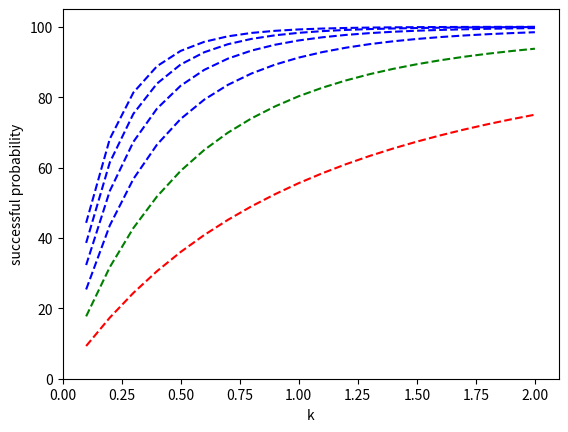

This figure's Python source:
import matplotlib.pyplot as plt

x   =  [0.1, 0.2, 0.3, 0.4, 0.5, 0.6, 0.7, 0.8, 0.9, 1.0, 1.1, 1.2, 1.3, 1.4, 1.5, 1.6, 1.7, 1.8, 1.9, 2.0]
y0  =  [9.29, 17.343, 24.377, 30.556, 36.004, 40.829, 45.131, 48.976, 52.434, 55.566, 58.374, 60.943, 63.28, 65.407, 67.356, 69.142, 70.791, 72.305, 73.705, 75.009]
y1  =  [17.716, 31.678, 42.811, 51.775, 59.045, 64.989, 69.894, 73.966, 77.374, 80.256, 82.673, 84.745, 86.516, 88.033, 89.343, 90.478, 91.468, 92.33, 93.086, 93.755]
y2  =  [25.36, 43.528, 56.752, 66.511, 73.79, 79.284, 83.481, 86.716, 89.238, 91.227, 92.788, 94.042, 95.049, 95.86, 96.521, 97.062, 97.508, 97.876, 98.182, 98.439]
y3  =  [32.294, 53.322, 67.294, 76.744, 83.227, 87.742, 90.936, 93.222, 94.881, 96.102, 96.998, 97.673, 98.182, 98.568, 98.864, 99.093, 99.272, 99.412, 99.522, 99.61]
y4  =  [38.583, 61.417, 75.267, 83.85, 89.266, 92.747, 95.027, 96.542, 97.565, 98.268, 98.75, 99.091, 99.332, 99.505, 99.629, 99.72, 99.787, 99.837, 99.874, 99.903]
y5  =  [44.289, 68.109, 81.296, 88.785, 93.13, 95.708, 97.271, 98.235, 98.842, 99.23, 99.48, 99.645, 99.755, 99.829, 99.879, 99.914, 99.938, 99.955, 99.967, 99.976]
y6  =  [49.464, 73.64, 85.855, 92.212, 95.604, 97.461, 98.503, 99.1, 99.449, 99.658, 99.783, 99.861, 99.91, 99.941, 99.96, 99.973, 99.982, 99.988, 99.991, 99.994]
y7  =  [54.159, 78.211, 89.303, 94.591, 97.187, 98.497, 99.178, 99.541, 99.738, 99.848, 99.91, 99.946, 99.967, 99.979, 99.987, 99.992, 99.995, 99.997, 99.998, 99.998]
y8  =  [58.417, 81.99, 91.911, 96.244, 98.2, 99.111, 99.549, 99.766, 99.875, 99.932, 99.962, 99.979, 99.988, 99.993, 99.996, 99.997, 99.998, 99.999, 99.999, 100.0]
y9  =  [62.28, 85.114, 93.883, 97.392, 98.848, 99.474, 99.753, 99.88, 99.941, 99.97, 99.984, 99.992, 99.996, 99.998, 99.999, 99.999, 100.0, 100.0, 100.0, 100.0]
y10 =  [65.784, 87.695, 95.374, 98.189, 99.263, 99.689, 99.864, 99.939, 99.972, 99.987, 99.993, 99.997, 99.998, 99.999, 100.0, 100.0, 100.0, 100.0, 100.0, 100.0]
y11 =  [68.963, 89.829, 96.502, 98.742, 99.528, 99.816, 99.926, 99.969, 99.987, 99.994, 99.997, 99.999, 99.999, 100.0, 100.0, 100.0, 100.0, 100.0, 100.0, 100.0]
y12 =  [71.846, 91.593, 97.354, 99.127, 99.698, 99.891, 99.959, 99.984, 99.994, 99.997, 99.999, 100.0, 100.0, 100.0, 100.0, 100.0, 100.0, 100.0, 100.0, 100.0]
y13 =  [74.461, 93.051, 97.999, 99.393, 99.807, 99.936, 99.978, 99.992, 99.997, 99.999, 100.0, 100.0, 100.0, 100.0, 100.0, 100.0, 100.0, 100.0, 100.0, 100.0]
y14 =  [76.834, 94.256, 98.487, 99.579, 99.876, 99.962, 99.988, 99.996, 99.999, 99.999, 100.0, 100.0, 100.0, 100.0, 100.0, 100.0, 100.0, 100.0, 100.0, 100.0]
y15 =  [78.986, 95.253, 98.856, 99.707, 99.921, 99.977, 99.993, 99.998, 99.999, 100.0, 100.0, 100.0, 100.0, 100.0, 100.0, 100.0, 100.0, 100.0, 100.0, 100.0]
y16 =  [80.938, 96.076, 99.135, 99.797, 99.949, 99.987, 99.996, 99.999, 100.0, 100.0, 100.0, 100.0, 100.0, 100.0, 100.0, 100.0, 100.0, 100.0, 100.0, 100.0]
y17 =  [82.709, 96.756, 99.346, 99.859, 99.968, 99.992, 99.998, 99.999, 100.0, 100.0, 100.0, 100.0, 100.0, 100.0, 100.0, 100.0, 100.0, 100.0, 100.0, 100.0]
y18 =  [84.315, 97.319, 99.505, 99.902, 99.979, 99.995, 99.999, 100.0, 100.0, 100.0, 100.0, 100.0, 100.0, 100.0, 100.0, 100.0, 100.0, 100.0, 100.0, 100.0]
y19 =  [85.772, 97.784, 99.626, 99.932, 99.987, 99.997, 99.999, 100.0, 100.0, 100.0, 100.0, 100.0, 100.0, 100.0, 100.0, 100.0, 100.0, 100.0, 100.0, 100.0]

plt.plot(x, y0, 'r--', x, y1, 'g--', x, y2, 'b--',x, y3, 'b--',x, y4, 'b--',x, y5, 'b--')
plt.axis([0, 2.1, 0, 105])
plt.xlabel('k')
plt.ylabel('successful probability')
plt.show()
